Run: headless pygame with SDL's dummy video driver; simulated clock (each Clock.tick advances the game by its frame time, no real sleeping); random seed 0; keys injected as events and as key.get_pressed() state; no mouse input.
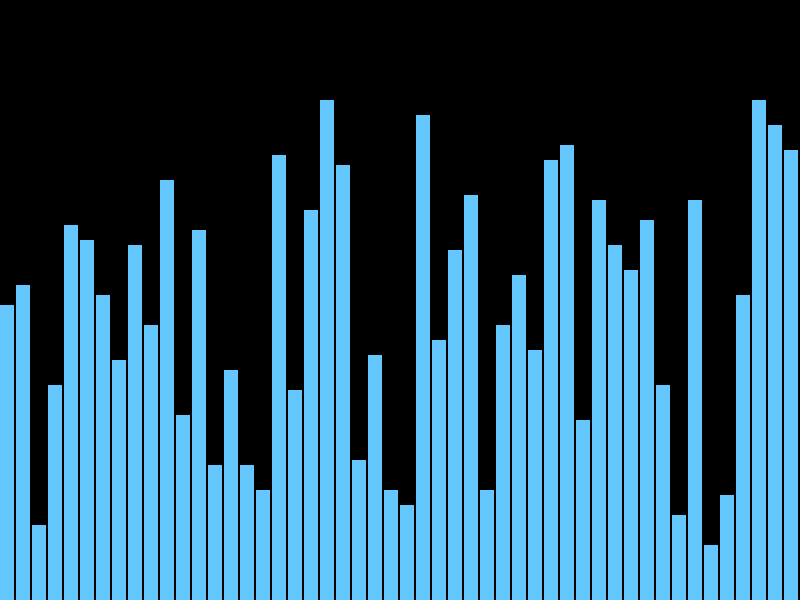
Frame 1 of 4 · flips 1–60 · no input
Frame 2 of 4 · flips 61–180 · tapped SPACE, RETURN · held RIGHT (→), D · screen unchanged from frame 1, image omitted
Frame 3 of 4 · flips 181–300 · held DOWN (↓), S · screen unchanged from frame 2, image omitted
Frame 4 of 4 · flips 301–420 · held LEFT (←), A, UP (↑), W · screen unchanged from frame 3, image omitted

The pygame program that drew these frames:

import pygame
import random

pygame.init()
win = pygame.display.set_mode((800, 600))
pygame.display.set_caption("Sorting Visualizer")

lst = [random.randint(10, 100) for _ in range(50)]

def draw():
    win.fill((0, 0, 0))
    width = 800 // len(lst)
    for i, val in enumerate(lst):
        pygame.draw.rect(win, (100, 200, 255), (i * width, 600 - val * 5, width - 2, val * 5))
    pygame.display.update()

run = True
while run:
    draw()
    for event in pygame.event.get():
        if event.type == pygame.QUIT:
            run = False

pygame.quit()
